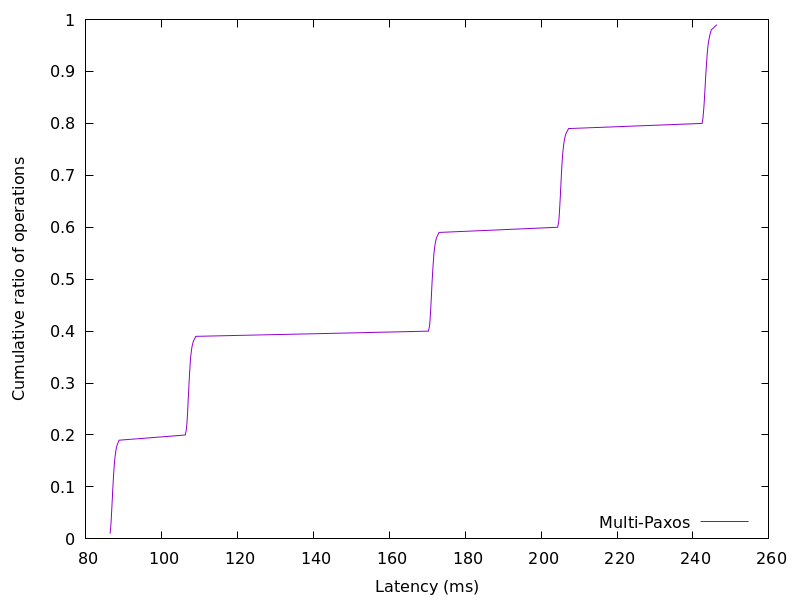

Data behind this chart, as committed beside it:
86.413643, 0.01
86.55, 0.02
86.65, 0.03
86.73, 0.04
86.8, 0.05
86.87, 0.06
86.94, 0.07
87.02, 0.08
87.08, 0.09
87.16, 0.1
87.23, 0.11
87.32, 0.12
87.4, 0.13
87.49, 0.14
87.6, 0.15
87.75, 0.16
87.93, 0.17
88.23, 0.18
88.78, 0.19
106.2, 0.2
106.5, 0.21
106.6, 0.22
106.7, 0.23
106.8, 0.24
106.9, 0.25
106.9, 0.26
107, 0.27
107.1, 0.28
107.2, 0.29
107.2, 0.3
107.3, 0.31
107.4, 0.32
107.5, 0.33
107.5, 0.34
107.6, 0.35
107.8, 0.36
108, 0.37
108.3, 0.38
109, 0.39
170.3, 0.4
170.6, 0.41
170.7, 0.42
170.8, 0.43
170.9, 0.44
171, 0.45
171, 0.46
171.1, 0.47
171.2, 0.48
171.2, 0.49
171.3, 0.5
171.4, 0.51
171.5, 0.52
171.5, 0.53
171.7, 0.54
171.7, 0.55
171.9, 0.56
172.1, 0.57
172.4, 0.58
173.1, 0.59
204.3, 0.6
204.6, 0.61
... 38 more rows
